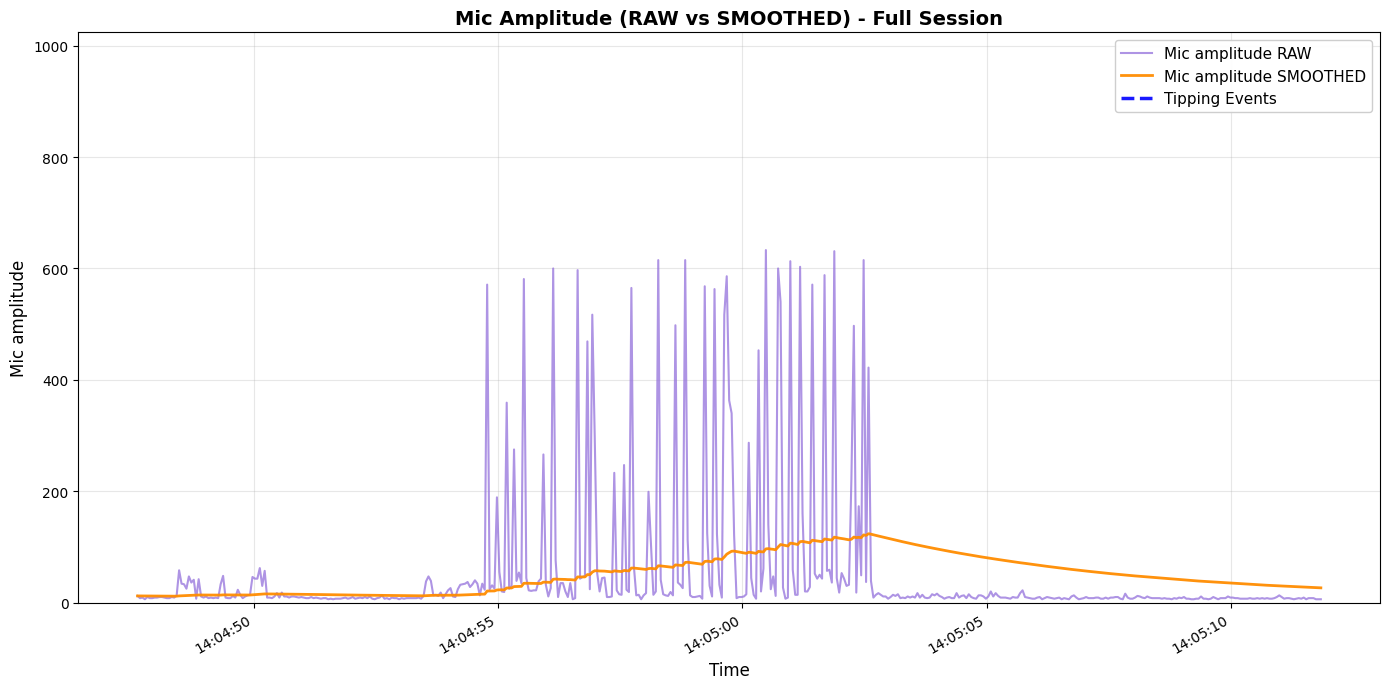

Values plotted in this chart, from the file beside it:
elapsed_s, unix_ts, arduino_ms, sound_amp, tip_count, last_tip_dt_ms, reed_state, bucket_rate_mm_hr, mic_db_unfiltered, mic_db_filtered
0.0, 1772085888, 281128, 12, 0, 0, 1, 0.0, 21.58, 0.2158
0.05, 1772085888, 281178, 8, 0, 0, 1, 0.0, 18.06, 0.3943
0.1, 1772085888, 281228, 9, 0, 0, 1, 0.0, 19.08, 0.5812
0.15, 1772085888, 281278, 6, 0, 0, 1, 0.0, 15.56, 0.731
0.2, 1772085888, 281328, 10, 0, 0, 1, 0.0, 20.0, 0.9237
0.25, 1772085888, 281378, 8, 0, 0, 1, 0.0, 18.06, 1.095
0.3, 1772085888, 281428, 8, 0, 0, 1, 0.0, 18.06, 1.265
0.35, 1772085888, 281478, 9, 0, 0, 1, 0.0, 19.08, 1.443
0.4, 1772085888, 281528, 9, 0, 0, 1, 0.0, 19.08, 1.619
0.45, 1772085888, 281578, 10, 0, 0, 1, 0.0, 20.0, 1.803
0.5, 1772085888, 281628, 10, 0, 0, 1, 0.0, 20.0, 1.985
0.55, 1772085888, 281678, 9, 0, 0, 1, 0.0, 19.08, 2.156
0.6, 1772085888, 281728, 8, 0, 0, 1, 0.0, 18.06, 2.315
0.65, 1772085888, 281778, 8, 0, 0, 1, 0.0, 18.06, 2.473
0.7, 1772085888, 281828, 10, 0, 0, 1, 0.0, 20.0, 2.648
0.75, 1772085888, 281878, 9, 0, 0, 1, 0.0, 19.08, 2.812
0.8, 1772085888, 281928, 13, 0, 0, 1, 0.0, 22.28, 3.007
0.85, 1772085888, 281978, 58, 0, 0, 1, 0.0, 35.27, 3.33
0.9, 1772085889, 282028, 34, 0, 0, 1, 0.0, 30.63, 3.603
0.95, 1772085889, 282078, 33, 0, 0, 1, 0.0, 30.37, 3.87
1.0, 1772085889, 282128, 25, 0, 0, 1, 0.0, 27.96, 4.111
1.05, 1772085889, 282178, 47, 0, 0, 1, 0.0, 33.44, 4.404
1.1, 1772085889, 282228, 36, 0, 0, 1, 0.0, 31.13, 4.672
1.15, 1772085889, 282278, 41, 0, 0, 1, 0.0, 32.26, 4.948
1.2, 1772085889, 282328, 7, 0, 0, 1, 0.0, 16.9, 5.067
1.25, 1772085889, 282378, 42, 0, 0, 1, 0.0, 32.46, 5.341
1.3, 1772085889, 282428, 11, 0, 0, 1, 0.0, 20.83, 5.496
1.35, 1772085889, 282478, 9, 0, 0, 1, 0.0, 19.08, 5.632
1.4, 1772085889, 282528, 11, 0, 0, 1, 0.0, 20.83, 5.784
1.45, 1772085889, 282578, 8, 0, 0, 1, 0.0, 18.06, 5.907
1.5, 1772085889, 282628, 9, 0, 0, 1, 0.0, 19.08, 6.038
1.55, 1772085889, 282678, 8, 0, 0, 1, 0.0, 18.06, 6.159
1.6, 1772085889, 282728, 9, 0, 0, 1, 0.0, 19.08, 6.288
1.65, 1772085889, 282778, 8, 0, 0, 1, 0.0, 18.06, 6.406
1.7, 1772085889, 282828, 33, 0, 0, 1, 0.0, 30.37, 6.645
1.75, 1772085889, 282878, 48, 0, 0, 1, 0.0, 33.62, 6.915
1.8, 1772085889, 282928, 9, 0, 0, 1, 0.0, 19.08, 7.037
1.85, 1772085889, 282978, 8, 0, 0, 1, 0.0, 18.06, 7.147
1.9, 1772085890, 283028, 8, 0, 0, 1, 0.0, 18.06, 7.256
1.95, 1772085890, 283078, 12, 0, 0, 1, 0.0, 21.58, 7.399
2.0, 1772085890, 283128, 9, 0, 0, 1, 0.0, 19.08, 7.516
2.051, 1772085890, 283179, 23, 0, 0, 1, 0.0, 27.23, 7.713
2.101, 1772085890, 283229, 14, 0, 0, 1, 0.0, 22.92, 7.866
2.151, 1772085890, 283279, 8, 0, 0, 1, 0.0, 18.06, 7.967
2.201, 1772085890, 283329, 11, 0, 0, 1, 0.0, 20.83, 8.096
2.251, 1772085890, 283379, 13, 0, 0, 1, 0.0, 22.28, 8.238
2.301, 1772085890, 283429, 14, 0, 0, 1, 0.0, 22.92, 8.385
2.351, 1772085890, 283479, 46, 0, 0, 1, 0.0, 33.26, 8.633
2.401, 1772085890, 283529, 43, 0, 0, 1, 0.0, 32.67, 8.874
2.451, 1772085890, 283579, 43, 0, 0, 1, 0.0, 32.67, 9.112
2.501, 1772085890, 283629, 62, 0, 0, 1, 0.0, 35.85, 9.379
2.551, 1772085890, 283679, 30, 0, 0, 1, 0.0, 29.54, 9.581
2.601, 1772085890, 283729, 57, 0, 0, 1, 0.0, 35.12, 9.836
2.651, 1772085890, 283779, 9, 0, 0, 1, 0.0, 19.08, 9.929
2.701, 1772085890, 283829, 9, 0, 0, 1, 0.0, 19.08, 10.02
2.751, 1772085890, 283879, 8, 0, 0, 1, 0.0, 18.06, 10.1
2.801, 1772085890, 283929, 11, 0, 0, 1, 0.0, 20.83, 10.21
2.851, 1772085890, 283979, 17, 0, 0, 1, 0.0, 24.61, 10.35
2.901, 1772085891, 284029, 9, 0, 0, 1, 0.0, 19.08, 10.44
2.951, 1772085891, 284079, 18, 0, 0, 1, 0.0, 25.11, 10.59
... 425 more rows
